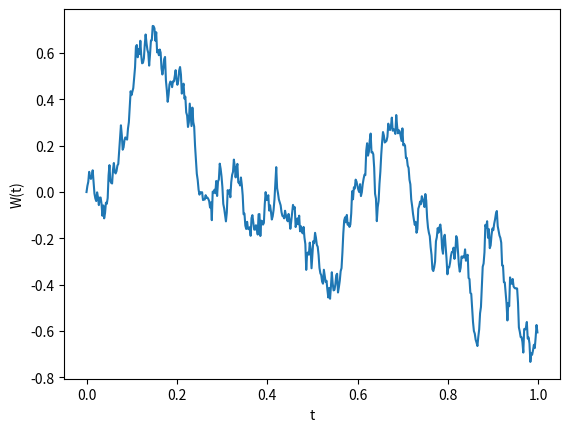

Here is the Python script that generated this plot: (Note: this script raises an exception after producing the figure.)
import numpy as np
import matplotlib.pyplot as plt


def brownian_path(N, T):
	dt = T / float(N)
	dW = np.sqrt(dt) * np.random.normal(0, 1, N)
	dW[0] = 0
	W = np.cumsum(dW)

	plt.plot(np.arange(0.0, T, dt), W)
	plt.xlabel('t')
	plt.ylabel('W(t)')
	plt.show()


def f_brownian_path(M, N, T):
	dt = T / float(N)
	dW = np.sqrt(dt) * np.random.normal(0, 1, (M, N))
	dW[:, 0] = 0
	W = np.cumsum(dW, axis=1)
	t = np.arange(0.0, T, dt)

	# define function
	U = np.exp(np.tile(t, [M, 1]) + 0.5 * W)
	U_mean = np.mean(U, axis=0)

	for i in range(M/10):
		plt.plot(t, U[i, :], color='red')
	plt.plot(t, U_mean, color='blue', label="mean of %d paths" % M)
	plt.xlabel('t')
	plt.ylabel('U(t)')
	plt.legend()
	plt.show()

	print("Sample error: ", np.linalg.norm((U_mean - np.exp(9.0 * t / 8.0)), np.inf))


def stochastic_integral(N, T):
	dt = T / float(N)
	dW = np.sqrt(dt) * np.random.normal(0, 1, N)
	dW[0] = 0
	W = np.cumsum(dW)

	# evaluate "left hand sum" of W_{t_j} * (W_{t_j+1} - W_{t_j}) = 0.5 * (W(T)^2 - T)
	ito = np.sum(W[0:-1] * dW[1:])
	ito_error = np.abs(ito - 0.5 * (W[-1]**2 - T))

	# evaluate "midpoint hand sum" of W_{(t_j + t_j+1)/2} * (W_{t_j+1} - W_{t_j}) = 0.5 * W(T)^2
	# where W_{(t_j + t_j+1)/2} = (W_{t_j} + W_{t_j+1})/2 + N(0, dt/4)
	stratonovich = sum((0.5 * (W[0:-1] + W[1:]) + \
						0.5 * np.sqrt(dt) * np.random.normal(0, 1, N - 1)) * dW[1:])
	stratonovich_error = np.abs(stratonovich - 0.5 * W[-1]**2)

	print("Ito: ", ito, " Stantanovich: ", stratonovich)
	print("Ito Error: ", ito_error, " Stantanovich Error: ", stratonovich_error)


def euler_maruyama(N, T, X0, LAMBDA, MU, R):
	# solves SDE dX = lambda * X * dt + mu * X * dW, X(0) = X0
	# the exact solution is X(t) = X(0) * exp((lambda - 0.5 * mu^2)t + mu * W(t))
	dt = T / float(N)
	dW = np.sqrt(dt) * np.random.normal(0, 1, N)
	dW[0] = 0
	W = np.cumsum(dW)
	t = np.arange(0.0, T, dt)

	X_true = X0 * np.exp((LAMBDA - 0.5 * MU**2) * t + MU * W)

	Dt = R * dt
	L = int(N / R)
	X = np.zeros(L)
	X[0] = X0
	X_temp = X0
	for l in range(1, L):
		W_inc = np.sum(dW[R * (l - 1) + 1 : R * l + 1])
		X_temp = X_temp + LAMBDA * X_temp * Dt + MU * X_temp * W_inc
		X[l] = X_temp

	plt.plot(t, X_true, label="true")
	plt.plot(np.arange(0.0, T, Dt), X, label="sim")
	plt.xlabel("t")
	plt.ylabel("X(t)")
	plt.legend()
	plt.show()

	error = np.abs(X[-1] - X_true[-1])
	print("Error: ", error)


def euler_maruyama_strong_convergence(M, N, T, X0, LAMBDA, MU):
	# solves SDE dX = lambda * X * dt + mu * X * dW, X(0) = X0
	# and examines strong convergence E|X_L - X(T)| at T = 1
	X_err = np.zeros((M, 5))
	dt = T / float(N)

	for s in range(M):
		dW = np.sqrt(dt) * np.random.normal(0, 1, N)
		dW[0] = 0
		W = np.cumsum(dW)
		X_true = X0 * np.exp((LAMBDA - 0.5 * MU**2) * 1 + MU * W[-1])

		for p in range(5):
			R = 2**(p - 1)
			Dt = R * dt
			L = int(N / R)
			X_temp = X0

			for l in range(1, L):
				W_inc = np.sum(dW[R * (l - 1) + 1 : R * l + 1])
				X_temp = X_temp + LAMBDA * X_temp * Dt + MU * X_temp * W_inc

			X_err[s, p] = np.abs(X_temp - X_true)

	Dt = dt * 2**np.arange(5)
	X_err_mean = np.mean(X_err, axis=0)
	A = np.ones((5, 2))
	A[:, 1] = np.log(Dt)
	rhs = np.log(X_err_mean)
	sol = np.linalg.lstsq(A, rhs)
	print("Power: ", sol[0][1])

	plt.loglog(Dt, X_err_mean)
	plt.loglog(Dt, Dt**0.5)
	plt.xlabel("Delta t")
	plt.ylabel("Sample average of |X(T) - X_L|")
	plt.show()


def main():
	M = 1000
	N = 512
	T = 1
	brownian_path(N, T)
	f_brownian_path(M, N, T)
	stochastic_integral(N, T)
	euler_maruyama(N, T, X0=1, LAMBDA=2, MU=1, R=2)
	euler_maruyama_strong_convergence(M, N, T, X0=1, LAMBDA=2, MU=1)


if __name__ == '__main__':
	main()
